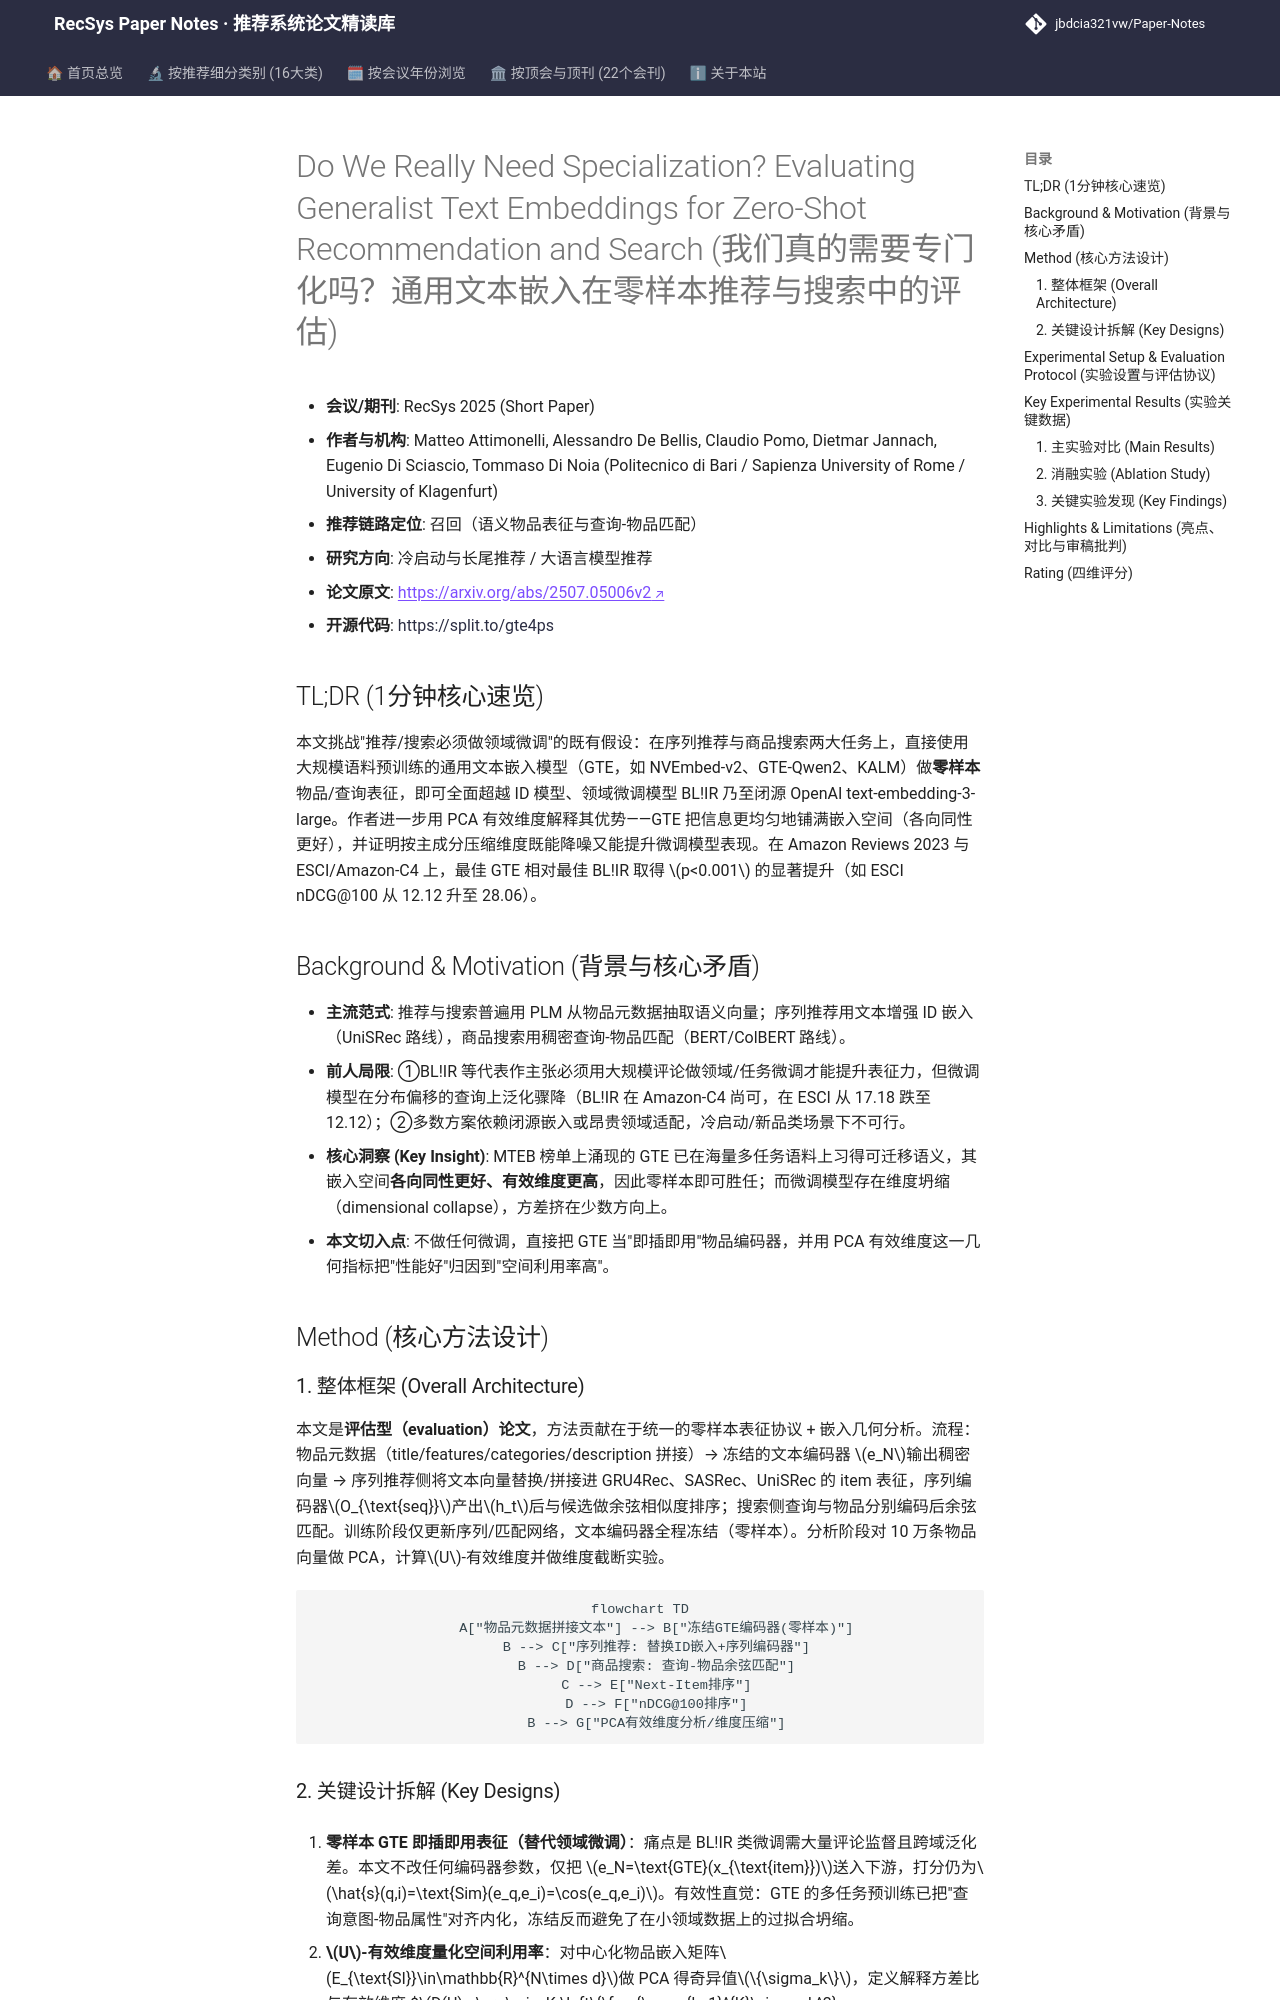

repository: jbdcia321vw/Paper-Notes · page: venues/RecSys/2025/cold_start_rec/do_we_really_need_specialization_evaluating_generalist_text_embeddings_for_/index.html · generator: mkdocs

---
title: "[Paper Note] Do We Really Need Specialization? Evaluating Generalist Text Embeddings for Zero-Shot Recommendation and Search"
description: "[RecSys 2025][冷启动与长尾推荐] 实证通用文本嵌入(GTE)零样本即超越领域微调模型，并以PCA有效维度揭示空间利用率与压缩收益。"
tags:
  - RecSys 2025
  - 冷启动与长尾推荐
  - 召回
  - 通用文本嵌入
  - 零样本迁移
  - 有效维度
date: 2026-11-14
venue: RecSys
year: 2025
paper_url: "https://arxiv.org/abs/2507.05006"
code_url: "https://split.to/gte4ps"
categories:
  - cold_start_rec
  - llm_rec
---

# Do We Really Need Specialization? Evaluating Generalist Text Embeddings for Zero-Shot Recommendation and Search (我们真的需要专门化吗？通用文本嵌入在零样本推荐与搜索中的评估)

- **会议/期刊**: RecSys 2025 (Short Paper)
- **作者与机构**: Matteo Attimonelli, Alessandro De Bellis, Claudio Pomo, Dietmar Jannach, Eugenio Di Sciascio, Tommaso Di Noia (Politecnico di Bari / Sapienza University of Rome / University of Klagenfurt)
- **推荐链路定位**: 召回（语义物品表征与查询-物品匹配）
- **研究方向**: 冷启动与长尾推荐 / 大语言模型推荐
- **论文原文**: [https://arxiv.org/abs/2507.05006v2](https://arxiv.org/abs/2507.05006v2)
- **开源代码**: [https://split.to/gte4ps](https://split.to/gte4ps)

## TL;DR (1分钟核心速览)

本文挑战"推荐/搜索必须做领域微调"的既有假设：在序列推荐与商品搜索两大任务上，直接使用大规模语料预训练的通用文本嵌入模型（GTE，如 NVEmbed-v2、GTE-Qwen2、KALM）做**零样本**物品/查询表征，即可全面超越 ID 模型、领域微调模型 BL!IR 乃至闭源 OpenAI text-embedding-3-large。作者进一步用 PCA 有效维度解释其优势——GTE 把信息更均匀地铺满嵌入空间（各向同性更好），并证明按主成分压缩维度既能降噪又能提升微调模型表现。在 Amazon Reviews 2023 与 ESCI/Amazon-C4 上，最佳 GTE 相对最佳 BL!IR 取得 $p<0.001$ 的显著提升（如 ESCI nDCG@100 从 12.12 升至 28.06）。

## Background & Motivation (背景与核心矛盾)

- **主流范式**: 推荐与搜索普遍用 PLM 从物品元数据抽取语义向量；序列推荐用文本增强 ID 嵌入（UniSRec 路线），商品搜索用稠密查询-物品匹配（BERT/ColBERT 路线）。
- **前人局限**: ①BL!IR 等代表作主张必须用大规模评论做领域/任务微调才能提升表征力，但微调模型在分布偏移的查询上泛化骤降（BL!IR 在 Amazon-C4 尚可，在 ESCI 从 17.18 跌至 12.12）；②多数方案依赖闭源嵌入或昂贵领域适配，冷启动/新品类场景下不可行。
- **核心洞察 (Key Insight)**: MTEB 榜单上涌现的 GTE 已在海量多任务语料上习得可迁移语义，其嵌入空间**各向同性更好、有效维度更高**，因此零样本即可胜任；而微调模型存在维度坍缩（dimensional collapse），方差挤在少数方向上。
- **本文切入点**: 不做任何微调，直接把 GTE 当"即插即用"物品编码器，并用 PCA 有效维度这一几何指标把"性能好"归因到"空间利用率高"。

## Method (核心方法设计)

### 1. 整体框架 (Overall Architecture)

本文是**评估型（evaluation）论文**，方法贡献在于统一的零样本表征协议 + 嵌入几何分析。流程：物品元数据（title/features/categories/description 拼接）→ 冻结的文本编码器 $e_N$输出稠密向量 → 序列推荐侧将文本向量替换/拼接进 GRU4Rec、SASRec、UniSRec 的 item 表征，序列编码器$O_{\text{seq}}$产出$h_t$后与候选做余弦相似度排序；搜索侧查询与物品分别编码后余弦匹配。训练阶段仅更新序列/匹配网络，文本编码器全程冻结（零样本）。分析阶段对 10 万条物品向量做 PCA，计算$U$-有效维度并做维度截断实验。

```mermaid
flowchart TD
    A["物品元数据拼接文本"] --> B["冻结GTE编码器(零样本)"]
    B --> C["序列推荐: 替换ID嵌入+序列编码器"]
    B --> D["商品搜索: 查询-物品余弦匹配"]
    C --> E["Next-Item排序"]
    D --> F["nDCG@100排序"]
    B --> G["PCA有效维度分析/维度压缩"]
```
